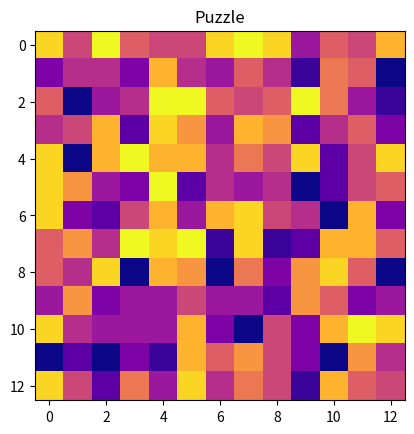

This chart was generated by the following Python code:
#Je créé le programme de représentation des figures

import pandas as pd
import numpy as np
import matplotlib.pyplot as plt

data = np.random.randint(0, 13, size=(13, 13))

# Types de couleur viridis/ plasma et création du damier
cmap = plt.cm.get_cmap('plasma', 13) 

# Affichage du damier
plt.imshow(data, cmap=cmap, interpolation='nearest')
plt.title('Puzzle')
plt.show()


